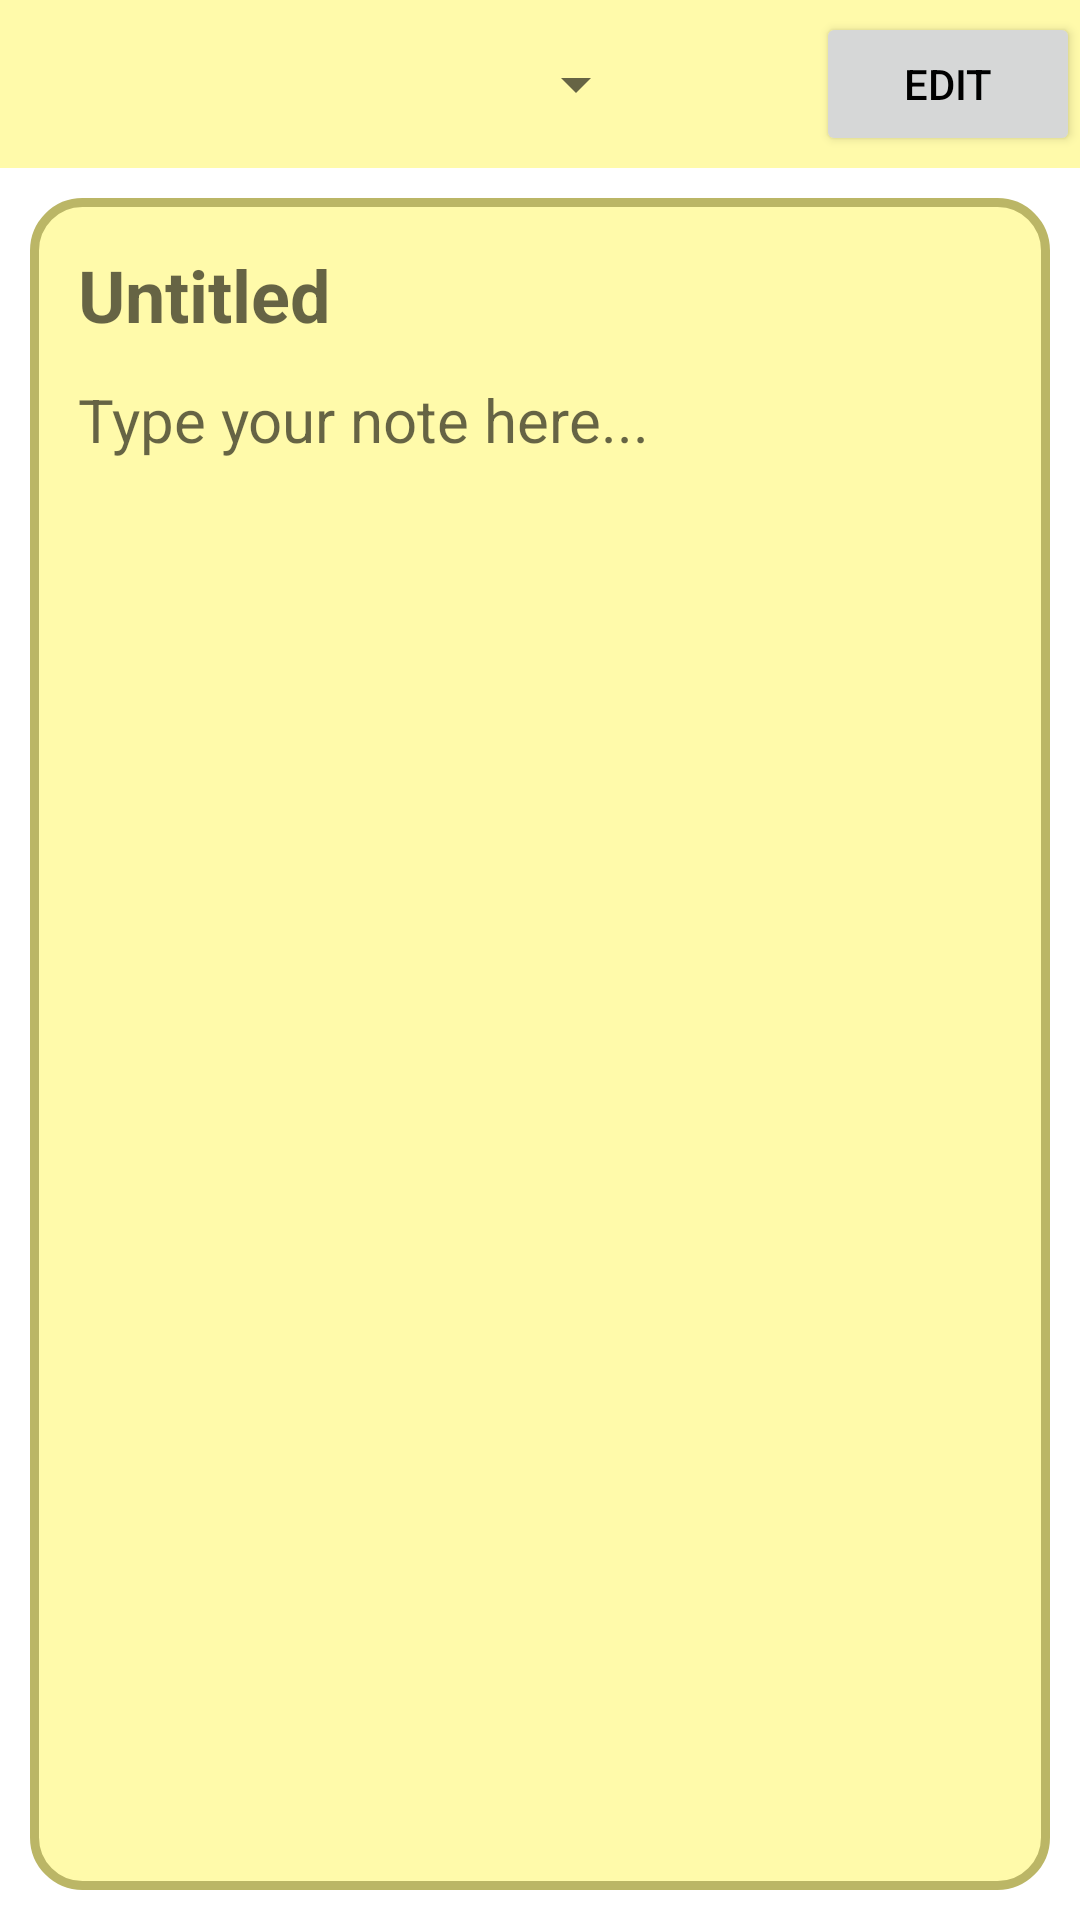

Here is an Android app screen rendered from its layout file. Give the layout XML and the strings, colors and styles it references.
<!-- AndroidManifest.xml: application theme AppTheme -->
<!-- res/layout/activity_nota.xml -->
<?xml version="1.0" encoding="utf-8"?>
<androidx.constraintlayout.widget.ConstraintLayout xmlns:android="http://schemas.android.com/apk/res/android"
    xmlns:app="http://schemas.android.com/apk/res-auto"
    xmlns:tools="http://schemas.android.com/tools"
    android:layout_width="match_parent"
    android:layout_height="match_parent"
    tools:context=".activities.NotaActivity"
    android:background="?attr/backgroundColor">

    <com.google.android.material.appbar.AppBarLayout
        android:id="@+id/appBarLayout"
        android:layout_width="match_parent"
        android:layout_height="wrap_content"
        app:layout_constraintTop_toTopOf="parent">

        <androidx.appcompat.widget.Toolbar
            android:id="@+id/toolbar"

            android:layout_width="match_parent"
            android:layout_height="?attr/actionBarSize"
            android:background="?attr/colorPrimary"
            android:fitsSystemWindows="true">

            <Spinner
                android:id="@+id/spinner_nota"
                android:layout_width="200sp"
                android:layout_height="wrap_content"
                android:popupBackground="?attr/colorPrimary" />

            <Button
                android:id="@+id/button_guardar"
                android:onClick="botonEdit"
                android:layout_width="wrap_content"
                android:layout_height="wrap_content"
                android:text="Edit"
                android:layout_gravity="end">
            </Button>

        </androidx.appcompat.widget.Toolbar>

    </com.google.android.material.appbar.AppBarLayout>

    <LinearLayout
        android:layout_width="match_parent"
        android:layout_height="match_parent"
        android:layout_marginTop="?attr/actionBarSize"
        android:orientation="vertical"
        android:focusable="true"
        android:padding="10sp"
        android:focusableInTouchMode="true">
        <LinearLayout
            android:layout_width="match_parent"
            android:layout_height="match_parent"
            android:orientation="vertical"
            android:padding="10sp"
            android:background="@drawable/nota_background">
            <EditText
                android:id="@+id/editTextTitulo"
                android:layout_width="match_parent"
                android:layout_height="wrap_content"

                app:layout_constraintEnd_toEndOf="parent"
                app:layout_constraintStart_toStartOf="parent"
                app:layout_constraintTop_toBottomOf="@+id/appBarLayout"
                android:padding="6sp"
                android:textSize="24sp"
                android:textStyle="bold"

                android:singleLine="true"
                android:overScrollMode="always"
                android:scrollbarStyle="insideInset"
                android:scrollbars="vertical"

                android:background="?attr/colorPrimary"
                android:hint="Untitled"
                android:inputType="textMultiLine"
                android:gravity="top" />

            <EditText
                android:id="@+id/editTextContenido"
                android:layout_width="match_parent"
                android:layout_height="wrap_content"

                app:layout_constraintEnd_toEndOf="parent"
                app:layout_constraintStart_toStartOf="parent"
                app:layout_constraintTop_toBottomOf="@+id/editTextTitulo"
                android:padding="6sp"
                android:textSize="20sp"

                android:background="?attr/colorPrimary"
                android:singleLine="false"
                android:overScrollMode="always"
                android:scrollbarStyle="insideInset"
                android:scrollbars="vertical"

                android:hint="Type your note here..."
                android:inputType="textMultiLine"
                android:gravity="top" />
        </LinearLayout>


    </LinearLayout>



</androidx.constraintlayout.widget.ConstraintLayout>
<!-- resources referenced by this layout -->
<resources>
  <!-- drawable nota_background (drawable) -->
  <?xml version="1.0" encoding="UTF-8"?>
  <shape xmlns:android="http://schemas.android.com/apk/res/android">
      <solid android:color="?attr/colorPrimary"/>
      <stroke android:width="3dp" android:color="?attr/colorPrimaryDark" />
      <corners android:radius="16dp"/>
      <padding android:left="0dp" android:top="0dp" android:right="0dp" android:bottom="0dp" />
  </shape>
  <style name="AppTheme" parent="Theme.AppCompat.Light.NoActionBar">
          <item name="colorPrimary">@color/colorPrimary</item>
          <item name="colorPrimaryDark">@color/colorPrimaryDark</item>
          <item name="colorAccent">@color/colorAccent</item>
          <item name="android:textColor">@color/colorText</item>
          <item name="android:editTextColor">@color/colorText</item>
          <item name="backgroundColor">@color/colorBackground</item>
      </style>
  <color name="colorPrimary">#FFFAAA</color>
  <color name="colorPrimaryDark">#BBB666</color>
  <color name="colorAccent">#000000</color>
  <color name="colorText">#000000</color>
  <color name="colorBackground">#FFFFFF</color>
</resources>
